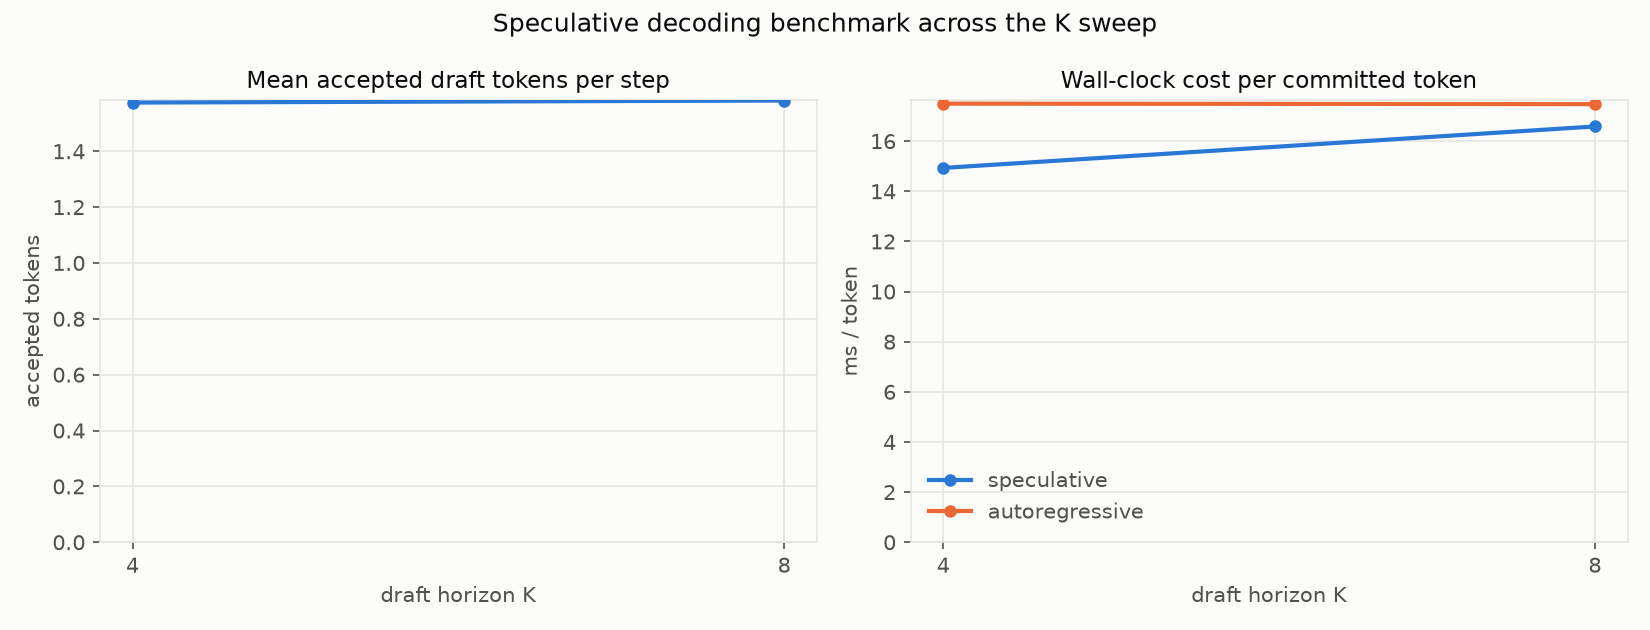

The file beside this chart, header and first rows:
K, num_nodes, mean_accept_len, tokens_per_step, spec_ms_per_token, ar_ms_per_token, speedup, lossless_vs_ar
4, 256, 1.574, 2.556, 14.93, 17.5, 1.172, NO
8, 256, 1.582, 2.562, 16.58, 17.48, 1.054, NO
